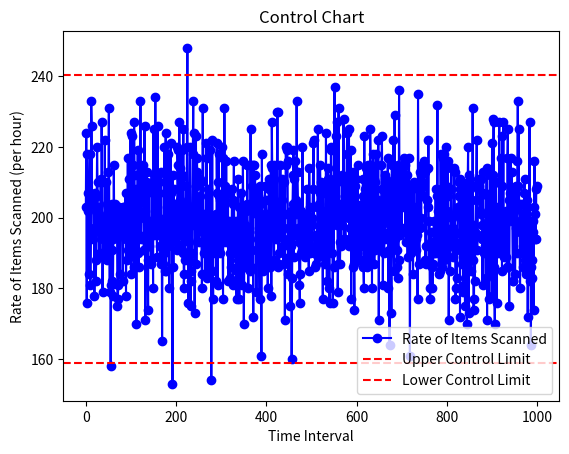

Write Python code to recreate this figure.
import numpy as np
import matplotlib.pyplot as plt

# Function to calculate the control limits
def calculate_control_limits(data, num_std):
    mean = np.mean(data)
    std = np.std(data)
    upper_limit = mean + (num_std * std)
    lower_limit = mean - (num_std * std)
    return upper_limit, lower_limit

# Generate sample data (number of items scanned per hour)
data = np.random.poisson(lam=200, size=1000)  # Using Poisson distribution for demonstration
data = data / 60  # Convert to rate per minute

# Convert the data to rate per hour
data = data * 60

# Calculate control limits (e.g., ±3 standard deviations)
num_std = 3
upper_limit, lower_limit = calculate_control_limits(data, num_std)

# Calculate the mean
mean = np.mean(data)

std = np.std(data)

print(f"The standard deviation of the data is: {std}")

print(f"The mean rate of items scanned per hour is: {mean}")

# Plot the control chart
plt.plot(data, 'bo-', label='Rate of Items Scanned')
plt.axhline(upper_limit, color='r', linestyle='--', label='Upper Control Limit')
plt.axhline(lower_limit, color='r', linestyle='--', label='Lower Control Limit')
plt.xlabel('Time Interval')
plt.ylabel('Rate of Items Scanned (per hour)')
plt.title('Control Chart')
plt.legend(loc='best')
plt.show()

# Check for outliers
outliers = [x for x in data if x > upper_limit or x < lower_limit]
if outliers:
    print(f"Outliers detected: {outliers}")
else:
    print("No outliers detected.")
